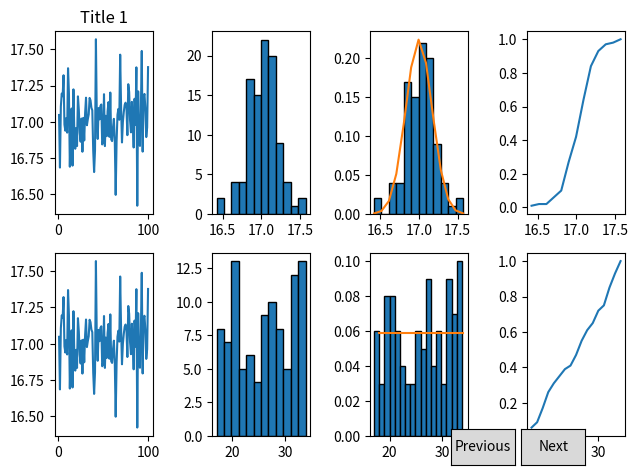

Source code (Python):
import matplotlib.pyplot as plt
from matplotlib.widgets import Button
from scipy.stats import norm, binom, poisson
import numpy as np
import copy

#   Начальные значения
variant = 17
np.random.seed(variant)
item_size = 100


class Plot:
    def __init__(self):
        self.x = list (range(1,101))
        self.y = (np.zeros(item_size))
        self.otkl = variant/100
        self.pocket_count = 12
        self.min: int
        self.max: int
        self.pocket: float
        self.pocket_list: float
        self.pocket_value: int
        self.otn_chast: float
        self.norm_rasp: float
        self.nr: float
        self.f_y: float
        self.teor = 0 
        self.m = 0

    def count_pocket(self):
        self.pocket_value = np.zeros((self.pocket_count+1),dtype=int)
        for i in range (0, item_size):
            for j in range (0, self.pocket_value.size):
                if self.y[i] <= self.pocket_list[j]:
                    self.pocket_value[j]+=1
                    break

    def form_f_y(self):
        self.f_y = copy.copy(self.otn_chast)
        for i in range (1, self.f_y.size):
            self.f_y[i]=self.f_y[i-1]+self.f_y[i]
    
#   Лист 1. Нормальное распределение
if __name__ == "__main__":
    p1 = Plot()
    p1.y = np.random.normal(variant, p1.otkl, item_size)
    p1.pocket_count = 12
    p1.min = p1.y.min()
    p1.max = p1.y.max()
    p1.pocket = (p1.max-p1.min)/p1.pocket_count
    p1.pocket_list = np.zeros(p1.pocket_count+1)
    p1.pocket_list[0] = p1.min
    for i in range (1, p1.pocket_count+1):
            p1.pocket_list[i] = p1.pocket_list[i-1] + p1.pocket

    p1.count_pocket()
    p1.otn_chast = copy.copy(p1.pocket_value)/item_size

    p1.norm_rasp = np.arange(float(p1.pocket_count+1))*0
    for i in range (0, p1.norm_rasp.size):
        p1.norm_rasp[i] = norm.pdf(p1.pocket_list[i], variant, p1.otkl)
    p1.nr = copy.copy(p1.norm_rasp)/sum(p1.norm_rasp)

    p1.form_f_y()
        
    #   Лист 2. Равномерное распределение
    p2 = Plot()
    p2.y = np.random.uniform(variant, variant*2, item_size)
    p2.pocket = 1
    p2.pocket_count = variant
    p2.min = variant+1
    p2.max = variant*2
    p2.pocket_list = list (range(p2.min, p2.max+1))
    p2.count_pocket()
    p2.pocket_value = p2.pocket_value[:variant]
    p2.otn_chast = copy.copy(p2.pocket_value)/item_size
    p2.teor = (copy.copy(p2.pocket_value)*0+1/variant)
    p2.form_f_y()

    #   Лист 3. Бернулли

    p3 = Plot()
    p3.y = p3.y[:item_size]
    for i in range (0, item_size):
        p3.y = np.random.binomial(1, 0.17, item_size)
    p3.pocket_list = [0, 1]
    p3.pocket_value = np.zeros((2),dtype=int)
    p3.pocket_count = 2
    for i in range (0, item_size):
        if p3.y[i] == 0:
            p3.pocket_value[0]+=1
        else:
            p3.pocket_value[1]+=1
    p3.otn_chast = copy.copy(p3.pocket_value)/item_size
    p3.teor = [1-p3.otkl, p3.otkl]
    p3.f_y = copy.copy(p3.otn_chast)
    p3.f_y[1] = p3.f_y[1]+p3.f_y[0]

    #   Лист 4. Бинауральное

    p4 = Plot()
    p4.m = 5
    p4.y = p4.y[:item_size]
    for i in range (0, item_size):
        p4.y = np.random.binomial(p4.m, 0.17, item_size)
    p4.pocket = 1
    p4.pocket_count = p4.m
    p4.min = 0
    p4.max = p4.m
    p4.pocket_list = list(range(p4.min, p4.max+1))
    p4.count_pocket()
    p4.otn_chast = copy.copy(p4.pocket_value)/item_size

    p4.teor = np.arange(float(p4.pocket_count+1))*0
    for i in range (0, p4.m):
        p4.teor[i] = binom.pmf(p4.pocket_list[i], p4.m, p4.otkl)
    p4.form_f_y()

    #   Лист 5. Пуассона

    p5 = Plot()
    p5.y = np.random.poisson(variant, item_size)
    p5.min = 0
    p5.max = max(p5.y)
    p5.pocket = 1
    p5.pocket_count = p5.max
    p5.pocket_list = list(range(p5.min, p5.max+1))
    p5.count_pocket()
    p5.otn_chast = copy.copy(p5.pocket_value)/item_size
    p5.teor = np.arange(float(p5.pocket_count+1))*0
    for i in range (0, p5.pocket_count):
        p5.teor[i] = poisson.pmf(p5.pocket_list[i], sum(p5.y)/item_size) #!!!!!!!!!!ХЗ насколько это правильно
    p5.form_f_y()

    # Лист 6. сглаживание

    
    print(p5.teor)
    

    #   Отрисовка

    def draw_page(page):
        match page:
            case 0:
                axis[0, 0].plot(p1.x, p1.y)
                axis[0, 1].hist(p1.y, edgecolor = 'black', bins=p1.pocket_count)
                axis[0, 2].hist(p1.y,  weights=np.ones_like (p1.y) / len (p1.y), edgecolor = 'black', bins=p1.pocket_count)
                axis[0, 2].plot(p1.pocket_list, p1.nr)
                axis[0, 3].plot(p1.pocket_list, p1.f_y)
                axis[1, 0].plot(p1.x, p1.y)
                axis[1, 1].hist(p2.y, edgecolor = 'black', bins=p1.pocket_count)
                axis[1, 2].hist(p2.y,  weights=np.ones_like (p2.y) / len (p2.y), edgecolor = 'black', bins=variant)
                axis[1, 2].plot(p2.pocket_list, p2.teor)
                axis[1, 3].plot(p2.pocket_list, p2.f_y)
                axis[0, 0].set_title('Title 1')
            case 1:
                axis[0, 0].plot(p3.x, p3.y)
                axis[0, 1].hist(p3.y, edgecolor = 'black', bins=p3.pocket_count)
                axis[0, 2].hist(p3.y, weights=np.ones_like (p3.y) / len (p3.y), edgecolor = 'black', bins=p3.pocket_count)
                axis[0, 2].plot(p3.pocket_list, p3.teor)
                axis[0, 3].plot(p3.pocket_list, p3.f_y)
                axis[1, 0].plot(p4.x, p4.y)
                axis[1, 1].hist(p4.y, edgecolor = 'black', bins=p4.pocket_count)
                axis[1, 2].hist(p4.y, weights=np.ones_like (p4.y) / len (p4.y), edgecolor = 'black', bins=p4.pocket_count)
                axis[1, 2].plot(p4.pocket_list, p4.teor)
                axis[1, 3].plot(p4.pocket_list, p4.f_y)
                
            case 2:
                axis[0, 0].plot(p5.x, p5.y)
                axis[0, 1].hist(p5.y, edgecolor = 'black', bins=p5.pocket_count)
                axis[0, 2].hist(p5.y, weights=np.ones_like (p5.y) / len (p5.y), edgecolor = 'black', bins=p5.pocket_count)
                axis[0, 2].plot(p5.pocket_list, p5.teor)
                axis[0, 3].plot(p5.pocket_list, p5.f_y)
    
    freqs = 3
    fig, axis = plt.subplots(2, 4)
    fig.subplots_adjust(bottom=0.2)
    draw_page(0)
    

    class Index:
        ind = 0

        def next(self, event):
            self.ind += 1
            i = self.ind % freqs
            for k in range (0, 2):
                for j in range (0, 4):
                    axis[k, j].clear()
            draw_page(i)
            plt.draw()

        def prev(self, event):
            self.ind -= 1
            i = self.ind % freqs
            for k in range (0, 2):
                for j in range (0, 4):
                    axis[k, j].clear()
            draw_page(i)
            plt.draw()

    callback = Index()
    axprev = fig.add_axes([0.7, 0.02, 0.1, 0.075])
    axnext = fig.add_axes([0.81, 0.02, 0.1, 0.075])
    bnext = Button(axnext, 'Next')
    bnext.on_clicked(callback.next)
    bprev = Button(axprev, 'Previous')
    bprev.on_clicked(callback.prev)

    plt.tight_layout()
    plt.show()
